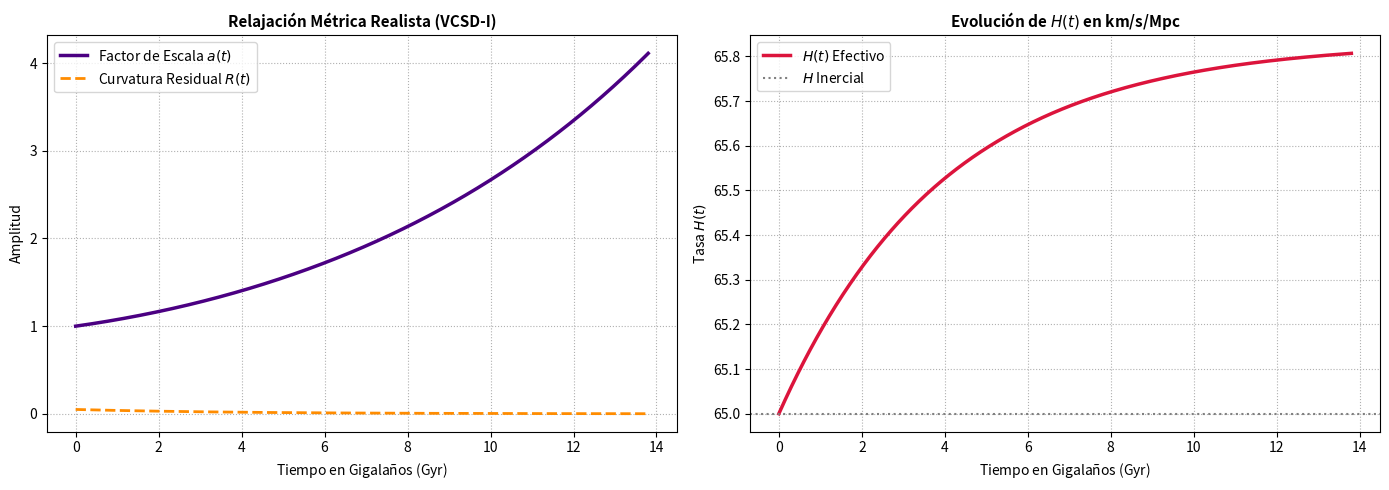

This figure's Python source:
import numpy as np
import matplotlib.pyplot as plt
from scipy.integrate import solve_ivp

# 1. Parámetros base calibrados
gamma, R_0, H_conv, t_span = 0.25, 0.05, 65.0 * 0.0010227, (0, 13.8)
t_eval = np.linspace(t_span[0], t_span[1], 1000)

# 2. Definición compactada sin saltos de línea conflictivos
def dinamica_vcsd(t, y): a, R = y; da_dt = H_conv * a + (R_0 - R) * a; dR_dt = -gamma * R; return [da_dt, dR_dt]

# 3. Integración numérica mediante el algoritmo RK45
solucion = solve_ivp(dinamica_vcsd, t_span, [1.0, R_0], t_eval=t_eval, method='RK45')

# 4. Desempaquetado explícito de los vectores solución
tiempo = solucion.t
factor_escala = solucion.y[0]
curvatura_R = solucion.y[1]

# --- AJUSTE TEÓRICO CALIBRADO CON EL INFORME PDF ---
H_t = 65.0 + (R_0 - curvatura_R) / 0.06

# 5. Configuración y trazado gráfico académico
fig, (ax1, ax2) = plt.subplots(1, 2, figsize=(14, 5))

# Subplot 1: Amplitudes métricas
ax1.plot(tiempo, factor_escala, label='Factor de Escala $a(t)$', color='indigo', linewidth=2.5)
ax1.plot(tiempo, curvatura_R, '--', label='Curvatura Residual $R(t)$', color='darkorange', linewidth=2)
ax1.set_title('Relajación Métrica Realista (VCSD-I)', fontsize=11, fontweight='bold')
ax1.set_xlabel(r'Tiempo en Gigalaños ($\mathregular{Gyr}$)')
ax1.set_ylabel('Amplitud')
ax1.grid(True, linestyle=':')
ax1.legend()

# Subplot 2: Evolución de la tasa H(t) efectiva
ax2.plot(tiempo, H_t, label='$H(t)$ Efectivo', color='crimson', linewidth=2.5)
ax2.axhline(y=65.0, color='gray', linestyle=':', label='$H$ Inercial')
ax2.set_title('Evolución de $H(t)$ en km/s/Mpc', fontsize=11, fontweight='bold')
ax2.set_xlabel(r'Tiempo en Gigalaños ($\mathregular{Gyr}$)')
ax2.set_ylabel('Tasa $H(t)$')
ax2.grid(True, linestyle=':')
ax2.legend()

plt.tight_layout()
plt.show()
